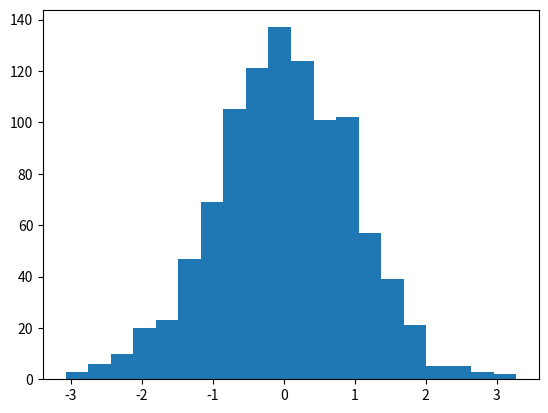

Python code for this plot:
import numpy as np
import matplotlib.pyplot as plt
x = np.random.randn(1000)
plt.hist(x, bins = 20)
plt.show()
